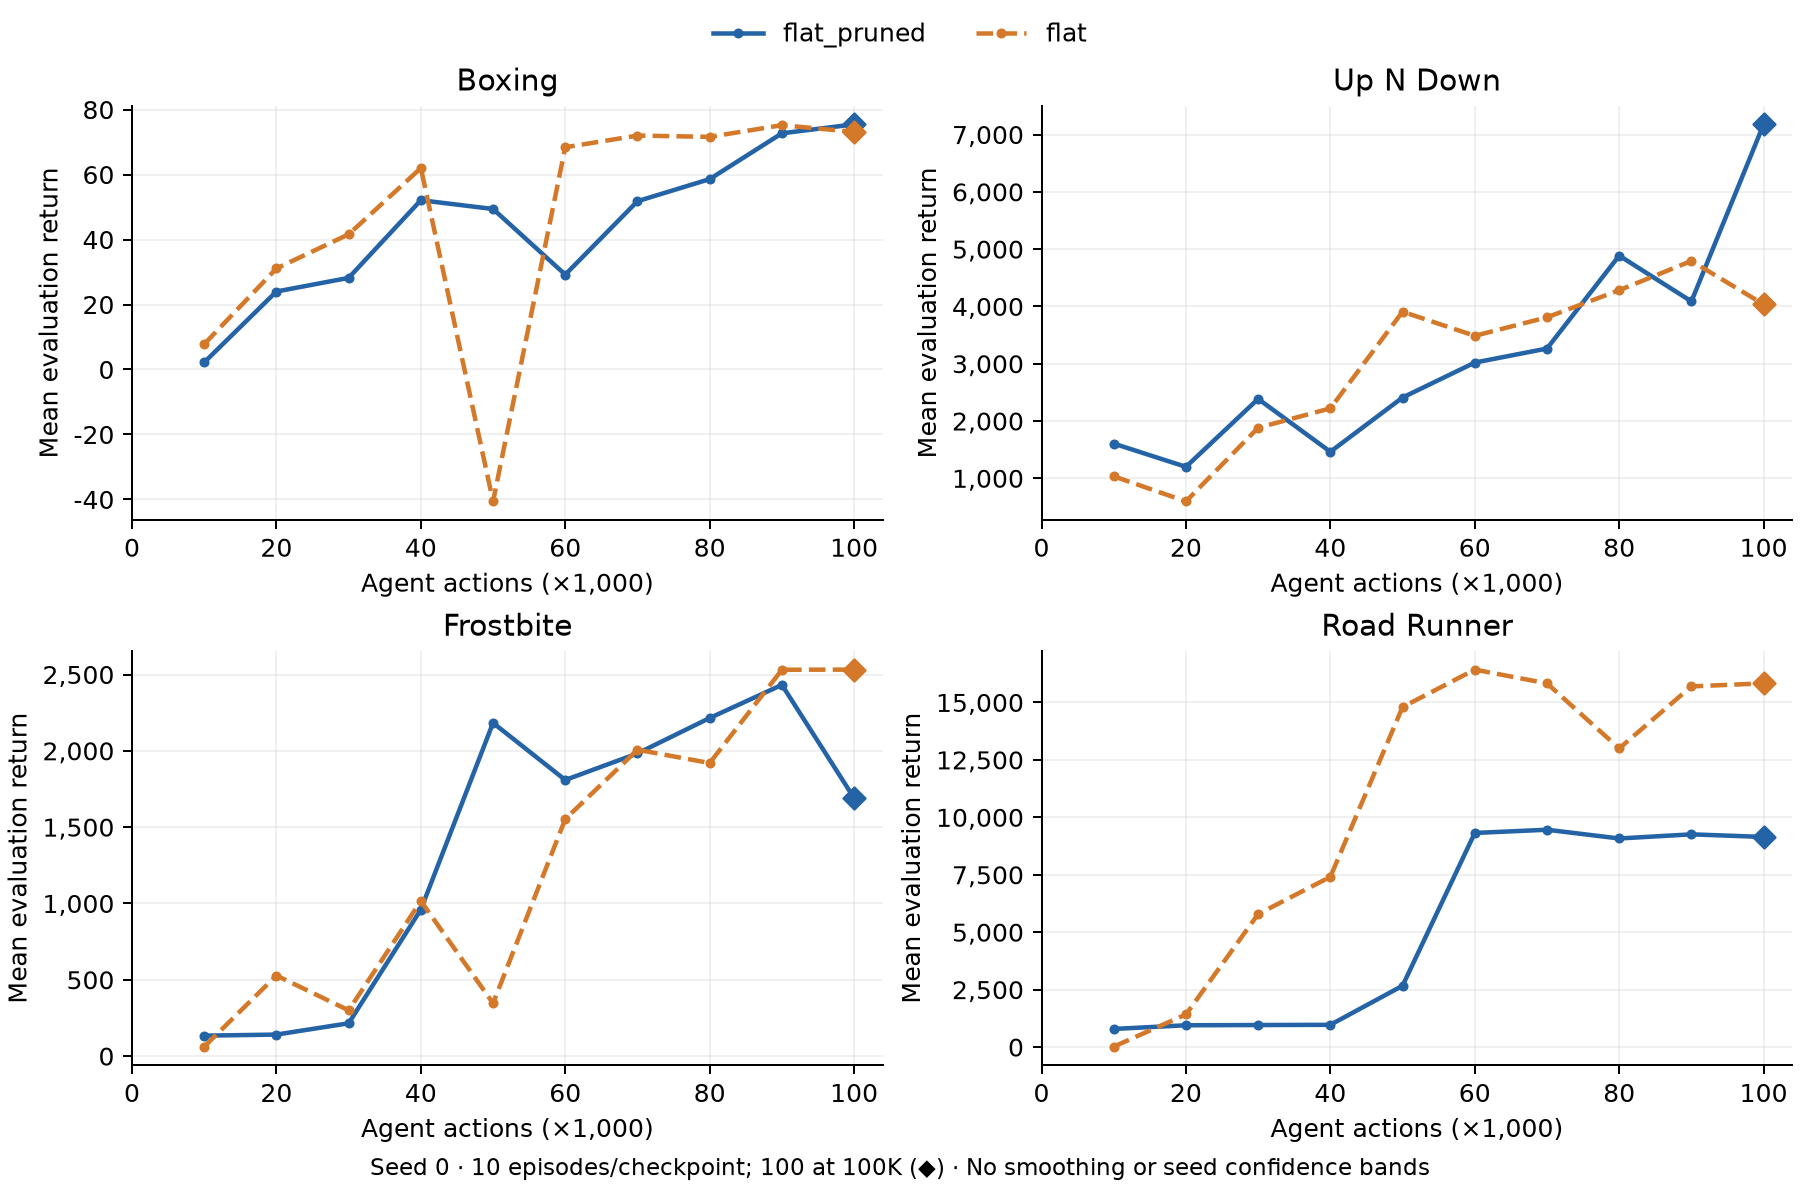

The file beside this chart, header and first rows:
role, arm, game, seed, agent_steps, mean_return, episodes
comparator, flat, boxing, 0, 10000, 7.8, 10
comparator, flat, boxing, 0, 20000, 31.1, 10
comparator, flat, boxing, 0, 30000, 41.6, 10
comparator, flat, boxing, 0, 40000, 62.0, 10
comparator, flat, boxing, 0, 50000, -40.6, 10
comparator, flat, boxing, 0, 60000, 68.4, 10
comparator, flat, boxing, 0, 70000, 72.0, 10
comparator, flat, boxing, 0, 80000, 71.6, 10
comparator, flat, boxing, 0, 90000, 75.2, 10
comparator, flat, boxing, 0, 100000, 73.13, 100
comparator, flat, up_n_down, 0, 10000, 1035, 10
comparator, flat, up_n_down, 0, 20000, 597.0, 10
comparator, flat, up_n_down, 0, 30000, 1882, 10
comparator, flat, up_n_down, 0, 40000, 2221, 10
comparator, flat, up_n_down, 0, 50000, 3908, 10
comparator, flat, up_n_down, 0, 60000, 3487, 10
comparator, flat, up_n_down, 0, 70000, 3810, 10
comparator, flat, up_n_down, 0, 80000, 4283, 10
comparator, flat, up_n_down, 0, 90000, 4794, 10
comparator, flat, up_n_down, 0, 100000, 4036, 100
comparator, flat, frostbite, 0, 10000, 62.0, 10
comparator, flat, frostbite, 0, 20000, 528.0, 10
comparator, flat, frostbite, 0, 30000, 300.0, 10
comparator, flat, frostbite, 0, 40000, 1016, 10
comparator, flat, frostbite, 0, 50000, 346.0, 10
comparator, flat, frostbite, 0, 60000, 1553, 10
comparator, flat, frostbite, 0, 70000, 2007, 10
comparator, flat, frostbite, 0, 80000, 1920, 10
comparator, flat, frostbite, 0, 90000, 2531, 10
comparator, flat, frostbite, 0, 100000, 2532, 100
comparator, flat, road_runner, 0, 10000, 20.0, 10
comparator, flat, road_runner, 0, 20000, 1420, 10
comparator, flat, road_runner, 0, 30000, 5790, 10
comparator, flat, road_runner, 0, 40000, 7410, 10
comparator, flat, road_runner, 0, 50000, 14800, 10
comparator, flat, road_runner, 0, 60000, 16430, 10
comparator, flat, road_runner, 0, 70000, 15830, 10
comparator, flat, road_runner, 0, 80000, 13000, 10
comparator, flat, road_runner, 0, 90000, 15700, 10
comparator, flat, road_runner, 0, 100000, 15831, 100
ablation, flat_pruned, boxing, 0, 10000, 2.2, 10
ablation, flat_pruned, boxing, 0, 20000, 24.0, 10
ablation, flat_pruned, boxing, 0, 30000, 28.2, 10
ablation, flat_pruned, boxing, 0, 40000, 52.1, 10
ablation, flat_pruned, boxing, 0, 50000, 49.4, 10
ablation, flat_pruned, boxing, 0, 60000, 29.2, 10
ablation, flat_pruned, boxing, 0, 70000, 51.8, 10
ablation, flat_pruned, boxing, 0, 80000, 58.6, 10
ablation, flat_pruned, boxing, 0, 90000, 72.7, 10
ablation, flat_pruned, boxing, 0, 100000, 75.45, 100
ablation, flat_pruned, up_n_down, 0, 10000, 1606, 10
ablation, flat_pruned, up_n_down, 0, 20000, 1200, 10
ablation, flat_pruned, up_n_down, 0, 30000, 2386, 10
ablation, flat_pruned, up_n_down, 0, 40000, 1463, 10
ablation, flat_pruned, up_n_down, 0, 50000, 2410, 10
ablation, flat_pruned, up_n_down, 0, 60000, 3020, 10
ablation, flat_pruned, up_n_down, 0, 70000, 3265, 10
ablation, flat_pruned, up_n_down, 0, 80000, 4887, 10
ablation, flat_pruned, up_n_down, 0, 90000, 4088, 10
ablation, flat_pruned, up_n_down, 0, 100000, 7178, 100
... 20 more rows
